12-way image classification set "pieces" from GitHub (afka2d/chesscog); label vocabulary: black bishop, black king, black knight, black pawn, black queen, black rook, white bishop, white king, white knight, white pawn, white queen, white rook.

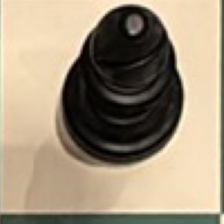
Label: black bishop

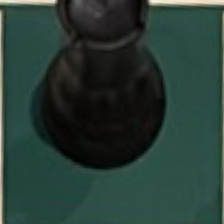
Label: black rook

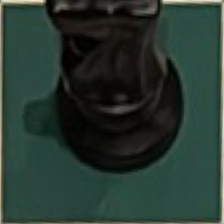
Label: black knight

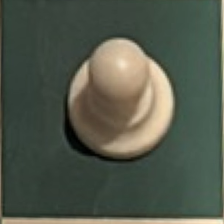
Label: white pawn

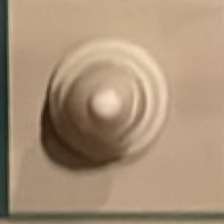
Label: white bishop

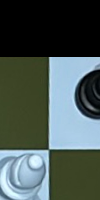
Label: white queen
